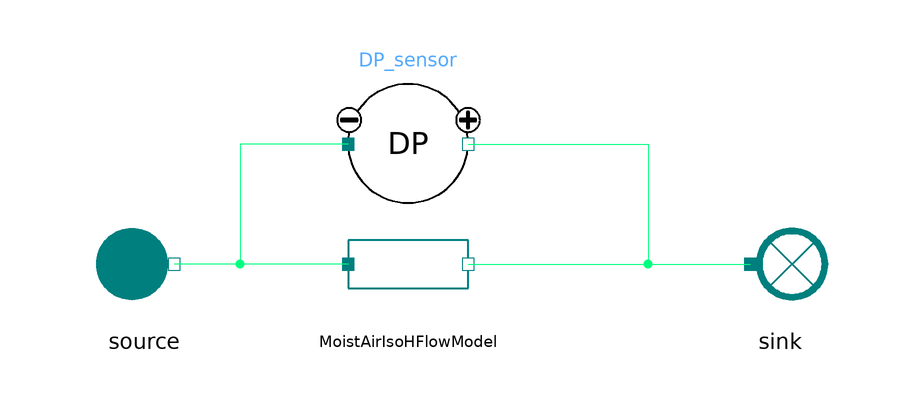

The component connection diagram of the Modelica model below, drawn from its own Placement and Line annotations.

model DeltaPressureSensor
    extends MetroscopeModelingLibrary.Utilities.Icons.Tests.RefMoistAirTestIcon;

    // Boundary conditions
    input Utilities.Units.Pressure source_P(start=1e5) "Pa";
    input Utilities.Units.SpecificEnthalpy source_h(start=2e4) "J/kg";
    input Utilities.Units.NegativeMassFlowRate source_Q(start=-100) "kg/s";

    MetroscopeModelingLibrary.Sensors.RefMoistAir.DeltaPressureSensor DP_sensor annotation (Placement(transformation(extent={{-10,10},{10,30}})));
    MetroscopeModelingLibrary.RefMoistAir.BoundaryConditions.Source source annotation (Placement(transformation(extent={{-54,-10},{-34,10}})));
    MetroscopeModelingLibrary.RefMoistAir.BoundaryConditions.Sink sink annotation (Placement(transformation(extent={{52,-10},{72,10}})));
    MetroscopeModelingLibrary.RefMoistAir.BaseClasses.IsoHFlowModel MoistAirIsoHFlowModel annotation (Placement(transformation(extent={{-10,-10},{10,10}})));
  equation
    source.h_out = source_h;
    source.Q_out = source_Q;
    source.P_out = source_P;
    source.relative_humidity = 0.1;
    DP_sensor.DP = 0.5e5;

    assert(abs(DP_sensor.DP_bar - 0.5) < 1e-5, "DP_sensor should detect 1 barA");
    assert(abs(sink.P_in - source.P_out - DP_sensor.DP) < 1e-5, "Pressure difference from source to sink should be the one detected by DP_sensor");
    assert(abs(source.h_out - sink.h_in) < 1e-5, "Enthalpy should be the same from source to sink");
    assert(abs(source.Q_out + sink.Q_in) < 1e-5, "MassFlowRate should be the same from source to sink");
    connect(MoistAirIsoHFlowModel.C_in, source.C_out) annotation (Line(points={{-10,0},{-39,0}}, color={0,255,128}));
    connect(MoistAirIsoHFlowModel.C_out, sink.C_in) annotation (Line(points={{10,0},{57,0}}, color={0,255,128}));
    connect(DP_sensor.C_out, sink.C_in) annotation (Line(points={{10,20},{40,20},{40,0},{57,0}}, color={0,255,128}));
    connect(DP_sensor.C_in, source.C_out) annotation (Line(points={{-10,20},{-28,20},{-28,0},{-39,0}}, color={0,255,128}));
  end DeltaPressureSensor;